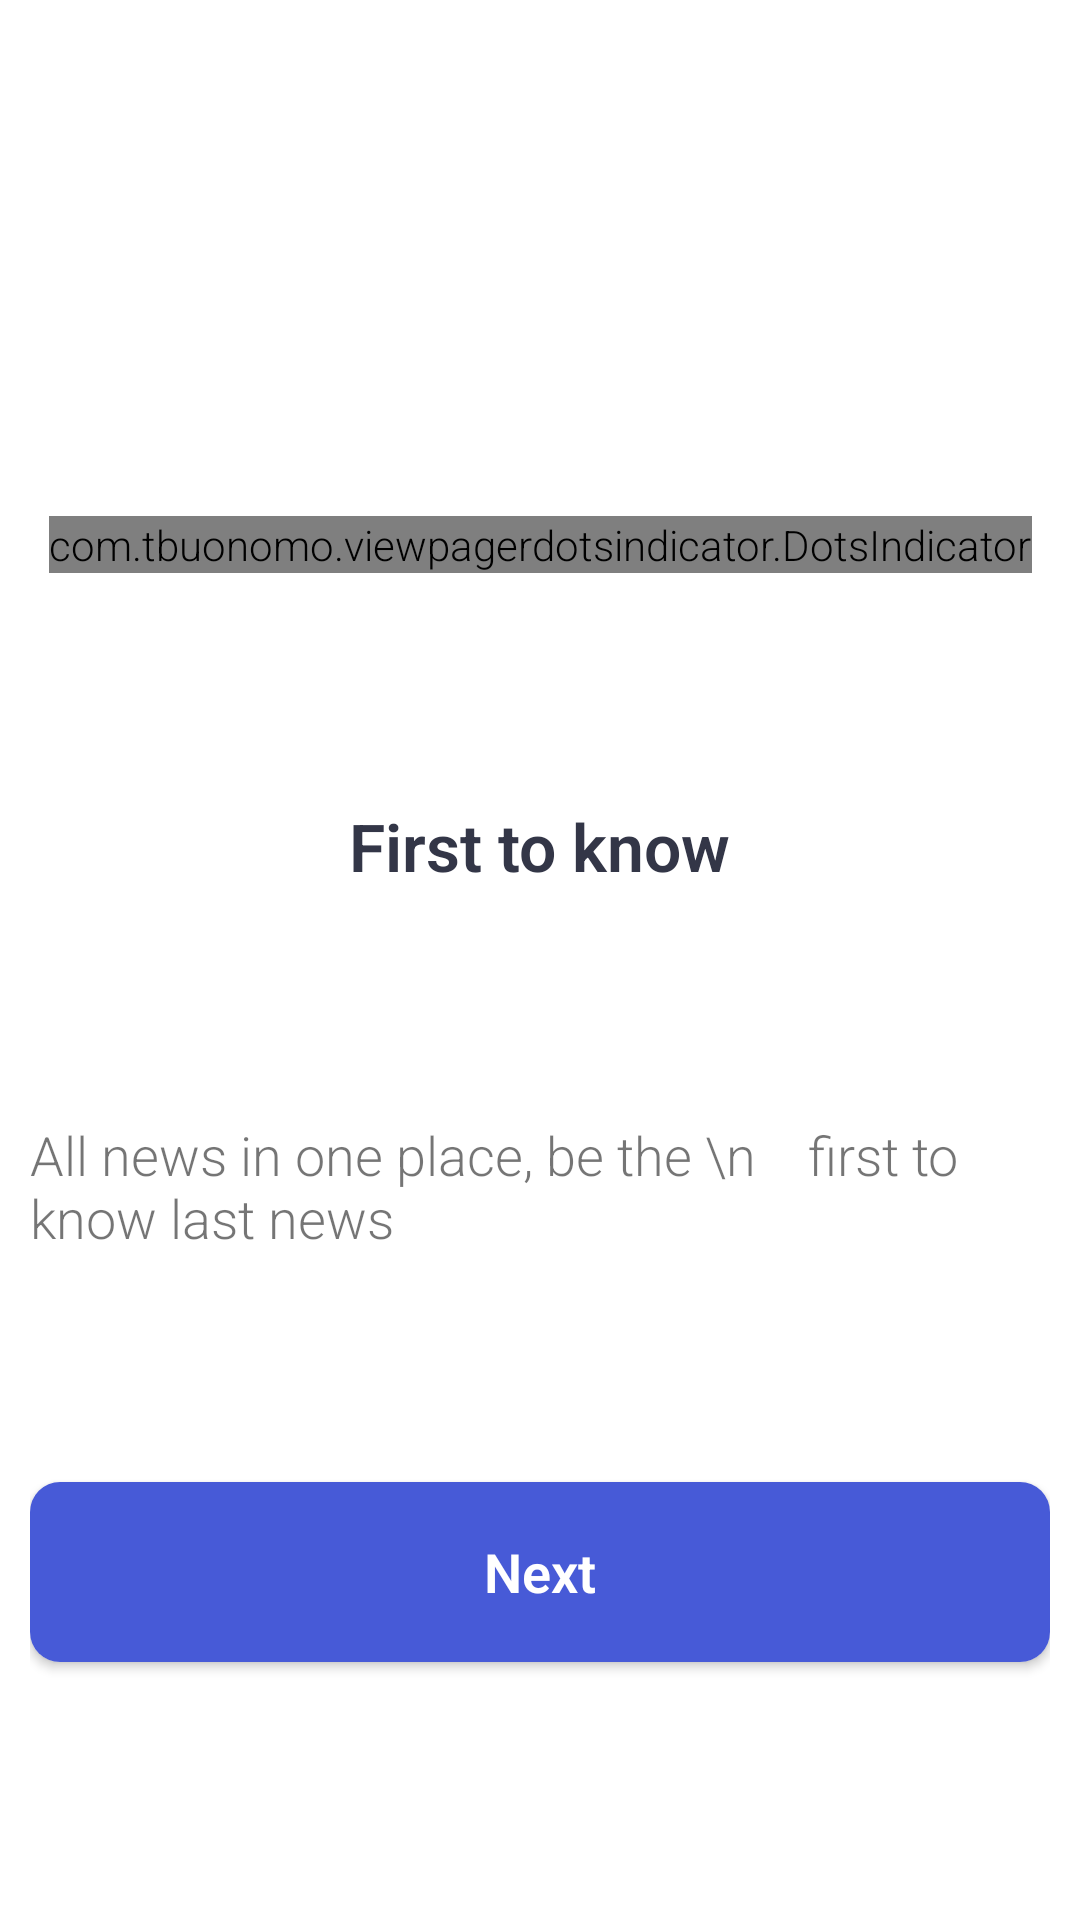

The Android layout XML behind this screen, and the referenced resources:
<!-- AndroidManifest.xml: application theme Theme.MyMVVMNuntium -->
<!-- res/layout/fragment_first.xml -->
<?xml version="1.0" encoding="utf-8"?>
<androidx.constraintlayout.widget.ConstraintLayout xmlns:android="http://schemas.android.com/apk/res/android"
    xmlns:tools="http://schemas.android.com/tools"
    android:layout_width="match_parent"
    android:layout_height="match_parent"
    xmlns:app="http://schemas.android.com/apk/res-auto"
    android:orientation="vertical"
    android:padding="10dp"
    tools:context=".access1.FirstFragment">

    <androidx.viewpager2.widget.ViewPager2
        android:id="@+id/viewPager"
        android:layout_width="match_parent"
        android:layout_height="wrap_content"
        android:padding="5dp"
        app:layout_constraintBottom_toTopOf="@+id/tab_layout"
        app:layout_constraintLeft_toLeftOf="parent"
        app:layout_constraintTop_toTopOf="parent" />

    <com.tbuonomo.viewpagerdotsindicator.DotsIndicator
        android:id="@+id/tab_layout"
        android:layout_width="wrap_content"
        android:layout_height="wrap_content"
        app:dotsColor="#DADADA"
        app:dotsCornerRadius="8dp"
        app:dotsSize="8dp"
        app:dotsSpacing="2dp"
        app:dotsWidthFactor="2.5"
        app:layout_constraintBottom_toTopOf="@+id/first_tv"
        app:layout_constraintLeft_toLeftOf="parent"
        app:layout_constraintRight_toRightOf="parent"
        app:layout_constraintTop_toBottomOf="@+id/viewPager"
        app:progressMode="false"
        app:selectedDotColor="@color/purple_500" />

    <TextView
        android:id="@+id/first_tv"
        android:layout_width="wrap_content"
        android:layout_height="wrap_content"
        android:text="First to know"
        android:textColor="#333647"
        android:textSize="22sp"
        android:textStyle="bold"
        app:layout_constraintBottom_toTopOf="@+id/description"
        app:layout_constraintLeft_toLeftOf="parent"
        app:layout_constraintRight_toRightOf="parent"
        app:layout_constraintTop_toBottomOf="@+id/tab_layout" />

    <TextView
        android:id="@+id/description"
        android:layout_width="wrap_content"
        android:layout_height="wrap_content"
        android:text="All news in one place, be the \n
   first to know last news"
        android:textSize="18sp"
        app:layout_constraintBottom_toTopOf="@+id/card"
        app:layout_constraintLeft_toLeftOf="parent"
        app:layout_constraintRight_toRightOf="parent"
        app:layout_constraintTop_toBottomOf="@+id/first_tv" />


    <androidx.cardview.widget.CardView

        android:id="@+id/card"
        android:layout_width="match_parent"
        android:layout_height="wrap_content"
        app:cardCornerRadius="10dp"
        app:layout_constraintBottom_toBottomOf="parent"
        app:layout_constraintTop_toBottomOf="@+id/description">

        <ImageButton
            android:id="@+id/Next"
            android:layout_width="match_parent"
            android:layout_height="match_parent"
            android:background="#475AD7"
            android:padding="30dp" />

        <TextView
            android:layout_width="wrap_content"
            android:layout_height="wrap_content"
            android:layout_gravity="center"
            android:text="Next"
            android:textColor="@color/white"
            android:textSize="18sp"
            android:textStyle="bold" />

    </androidx.cardview.widget.CardView>


</androidx.constraintlayout.widget.ConstraintLayout>
<!-- resources referenced by this layout -->
<resources>
  <style name="Theme.MyMVVMNuntium" parent="Theme.MaterialComponents.DayNight.NoActionBar">
          
          <item name="colorPrimary">@color/purple_500</item>
          <item name="colorPrimaryVariant">@color/purple_700</item>
          <item name="colorOnPrimary">@color/white</item>
          
          <item name="colorSecondary">@color/teal_200</item>
          <item name="colorSecondaryVariant">@color/teal_700</item>
          <item name="colorOnSecondary">@color/black</item>
          
          <item name="android:statusBarColor" tools:targetApi="l">?attr/colorPrimaryVariant</item>
          
          <item name="windowNoTitle">true</item>
          <item name="android:windowTranslucentStatus">true</item>
          <item name="android:textViewStyle">@style/RobotoTextViewStyle</item>
          <item name="android:buttonStyle">@style/RobotoButtonStyle</item>
  
      </style>
  <style name="RobotoTextViewStyle" parent="android:Widget.TextView">
          <item name="android:fontFamily">sans-serif-light</item>
      </style>
  <style name="RobotoButtonStyle" parent="android:Widget.Holo.Button">
          <item name="android:fontFamily">sans-serif-light</item>
      </style>
  <!-- not gathered from this repository: default colours our renderer supplied (Android Studio template values) -->
  <color name="purple_500">#FF6200EE</color>
  <color name="purple_700">#FF3700B3</color>
  <color name="teal_200">#FF03DAC5</color>
  <color name="teal_700">#FF018786</color>
  <color name="black">#FF000000</color>
  <color name="white">#FFFFFFFF</color>
</resources>
